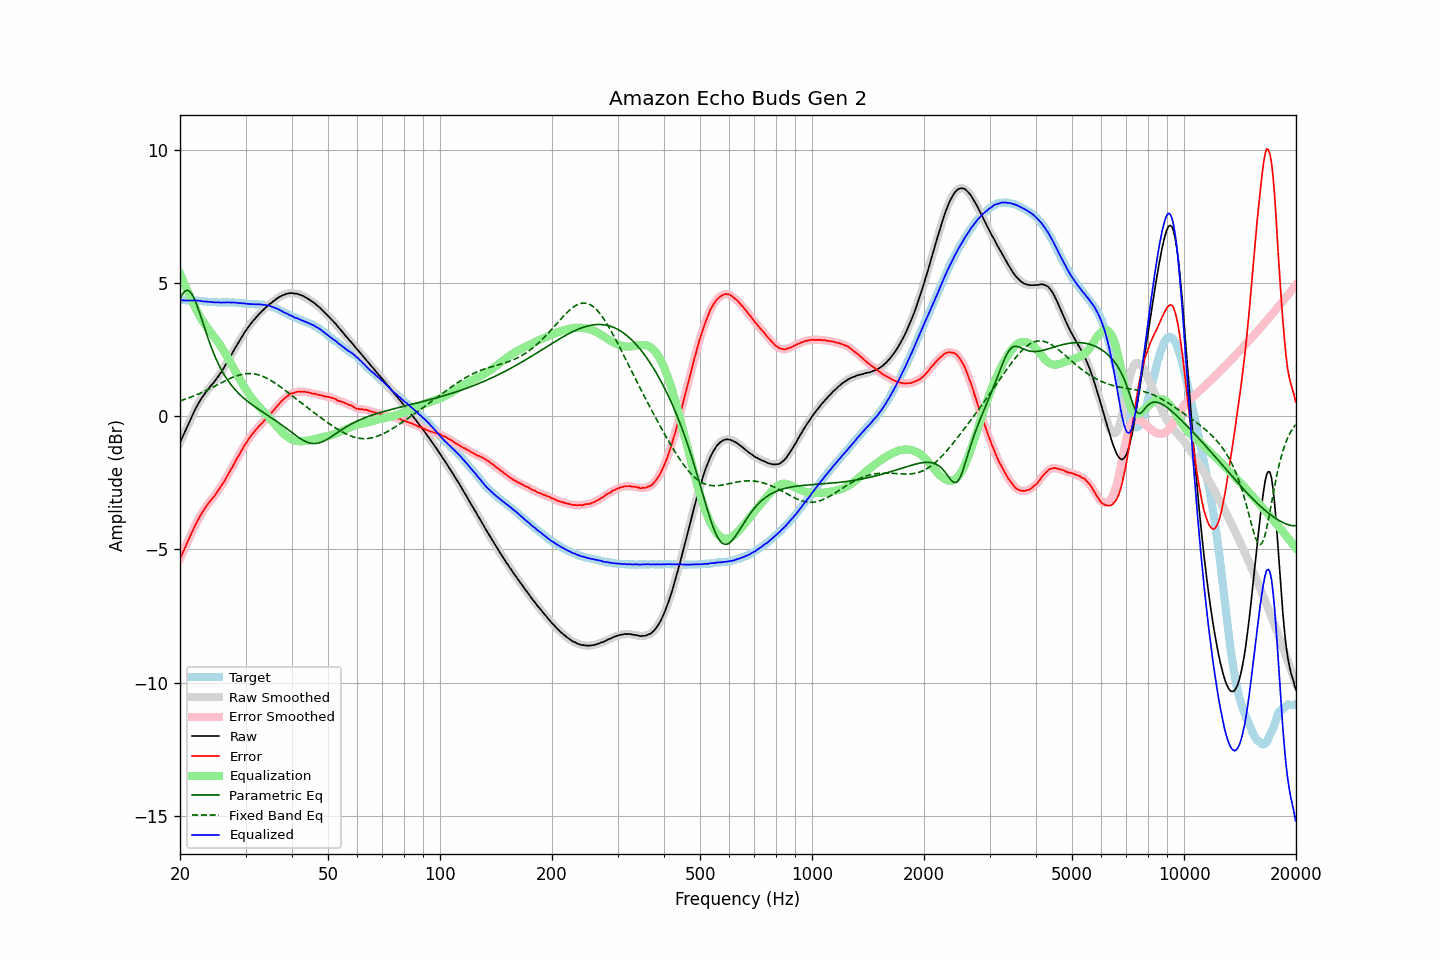

The file beside this chart, header and first rows:
frequency, raw, error, smoothed, error_smoothed, equalization, parametric_eq, fixed_band_eq, equalized_raw, equalized_smoothed, target
20.00, -0.98, -5.35, -0.98, -5.35, 5.37, 4.42, 0.59, 4.39, 4.38, 4.37
20.20, -0.85, -5.22, -0.85, -5.22, 5.22, 4.54, 0.60, 4.37, 4.37, 4.37
20.40, -0.72, -5.09, -0.72, -5.09, 5.08, 4.64, 0.62, 4.36, 4.36, 4.37
20.61, -0.59, -4.95, -0.59, -4.95, 4.94, 4.70, 0.64, 4.36, 4.36, 4.37
20.81, -0.45, -4.81, -0.45, -4.81, 4.80, 4.73, 0.67, 4.35, 4.36, 4.36
21.02, -0.31, -4.67, -0.31, -4.68, 4.67, 4.73, 0.69, 4.36, 4.36, 4.36
21.23, -0.18, -4.54, -0.18, -4.54, 4.54, 4.70, 0.71, 4.36, 4.36, 4.36
21.44, -0.05, -4.42, -0.05, -4.41, 4.41, 4.63, 0.73, 4.36, 4.36, 4.37
21.66, 0.08, -4.28, 0.08, -4.28, 4.28, 4.53, 0.76, 4.35, 4.36, 4.36
21.87, 0.21, -4.15, 0.21, -4.15, 4.15, 4.41, 0.78, 4.36, 4.36, 4.36
22.09, 0.33, -4.02, 0.33, -4.02, 4.03, 4.26, 0.80, 4.36, 4.36, 4.35
22.31, 0.44, -3.91, 0.44, -3.91, 3.91, 4.10, 0.83, 4.35, 4.35, 4.35
22.54, 0.55, -3.79, 0.55, -3.80, 3.80, 3.93, 0.86, 4.35, 4.35, 4.34
22.76, 0.65, -3.69, 0.64, -3.69, 3.69, 3.74, 0.88, 4.34, 4.34, 4.34
22.99, 0.74, -3.59, 0.74, -3.59, 3.59, 3.56, 0.91, 4.33, 4.33, 4.33
23.22, 0.82, -3.50, 0.82, -3.50, 3.50, 3.37, 0.94, 4.32, 4.32, 4.32
23.45, 0.91, -3.41, 0.90, -3.41, 3.41, 3.19, 0.97, 4.32, 4.32, 4.32
23.69, 0.99, -3.32, 0.98, -3.32, 3.33, 3.01, 1.00, 4.31, 4.31, 4.31
23.92, 1.06, -3.24, 1.06, -3.24, 3.25, 2.84, 1.03, 4.31, 4.31, 4.30
24.16, 1.14, -3.16, 1.13, -3.16, 3.17, 2.67, 1.06, 4.31, 4.30, 4.30
24.40, 1.21, -3.09, 1.21, -3.09, 3.09, 2.52, 1.09, 4.30, 4.30, 4.30
24.65, 1.28, -3.02, 1.28, -3.02, 3.01, 2.36, 1.12, 4.29, 4.29, 4.30
24.89, 1.36, -2.94, 1.36, -2.94, 2.93, 2.22, 1.15, 4.29, 4.29, 4.30
25.14, 1.44, -2.85, 1.44, -2.85, 2.85, 2.09, 1.18, 4.29, 4.29, 4.29
25.39, 1.52, -2.76, 1.52, -2.76, 2.76, 1.96, 1.21, 4.28, 4.28, 4.28
25.65, 1.61, -2.67, 1.61, -2.67, 2.68, 1.84, 1.24, 4.28, 4.28, 4.28
25.91, 1.70, -2.58, 1.70, -2.58, 2.58, 1.72, 1.27, 4.28, 4.28, 4.28
26.16, 1.80, -2.49, 1.80, -2.49, 2.48, 1.62, 1.31, 4.28, 4.28, 4.29
26.43, 1.90, -2.39, 1.90, -2.39, 2.38, 1.52, 1.34, 4.28, 4.28, 4.29
26.69, 2.01, -2.28, 2.00, -2.28, 2.28, 1.42, 1.37, 4.29, 4.29, 4.29
26.96, 2.11, -2.17, 2.11, -2.17, 2.18, 1.33, 1.39, 4.28, 4.29, 4.28
27.23, 2.22, -2.06, 2.21, -2.07, 2.07, 1.25, 1.42, 4.29, 4.28, 4.28
27.50, 2.32, -1.96, 2.32, -1.96, 1.96, 1.17, 1.45, 4.28, 4.28, 4.28
27.77, 2.43, -1.86, 2.43, -1.85, 1.85, 1.10, 1.47, 4.28, 4.28, 4.29
28.05, 2.54, -1.74, 2.54, -1.74, 1.74, 1.03, 1.50, 4.28, 4.28, 4.28
28.33, 2.64, -1.63, 2.64, -1.63, 1.63, 0.96, 1.52, 4.27, 4.27, 4.27
28.62, 2.75, -1.51, 2.74, -1.52, 1.52, 0.89, 1.54, 4.27, 4.27, 4.26
28.90, 2.84, -1.43, 2.84, -1.42, 1.42, 0.83, 1.56, 4.26, 4.26, 4.27
29.19, 2.95, -1.31, 2.94, -1.31, 1.31, 0.78, 1.57, 4.26, 4.26, 4.26
29.48, 3.04, -1.21, 3.04, -1.21, 1.21, 0.72, 1.59, 4.25, 4.25, 4.25
29.78, 3.15, -1.09, 3.14, -1.10, 1.11, 0.67, 1.60, 4.25, 4.25, 4.24
30.08, 3.23, -1.01, 3.23, -1.01, 1.01, 0.62, 1.61, 4.24, 4.24, 4.24
30.38, 3.32, -0.91, 3.32, -0.91, 0.92, 0.57, 1.61, 4.23, 4.23, 4.23
30.68, 3.40, -0.82, 3.40, -0.83, 0.83, 0.52, 1.61, 4.23, 4.23, 4.22
30.99, 3.48, -0.74, 3.48, -0.74, 0.74, 0.48, 1.61, 4.22, 4.22, 4.22
31.30, 3.56, -0.66, 3.55, -0.66, 0.66, 0.43, 1.61, 4.22, 4.22, 4.22
31.61, 3.63, -0.59, 3.63, -0.59, 0.59, 0.39, 1.60, 4.22, 4.22, 4.22
31.93, 3.70, -0.51, 3.70, -0.52, 0.52, 0.35, 1.59, 4.21, 4.22, 4.21
32.24, 3.77, -0.45, 3.77, -0.45, 0.45, 0.30, 1.58, 4.22, 4.22, 4.22
32.57, 3.84, -0.37, 3.84, -0.38, 0.38, 0.26, 1.56, 4.22, 4.21, 4.21
32.89, 3.90, -0.31, 3.90, -0.31, 0.31, 0.22, 1.54, 4.21, 4.21, 4.21
33.22, 3.96, -0.25, 3.96, -0.25, 0.25, 0.18, 1.52, 4.20, 4.20, 4.21
33.55, 4.01, -0.19, 4.01, -0.18, 0.18, 0.14, 1.49, 4.19, 4.19, 4.20
33.89, 4.08, -0.11, 4.07, -0.12, 0.12, 0.10, 1.47, 4.19, 4.19, 4.19
34.23, 4.13, -0.04, 4.13, -0.04, 0.05, 0.06, 1.44, 4.18, 4.18, 4.17
34.57, 4.19, 0.02, 4.19, 0.02, -0.02, 0.02, 1.40, 4.17, 4.17, 4.17
34.92, 4.24, 0.09, 4.23, 0.08, -0.08, -0.02, 1.37, 4.15, 4.15, 4.15
35.27, 4.28, 0.14, 4.28, 0.15, -0.15, -0.06, 1.33, 4.13, 4.13, 4.14
35.62, 4.33, 0.22, 4.33, 0.21, -0.22, -0.10, 1.30, 4.11, 4.11, 4.11
35.97, 4.37, 0.28, 4.37, 0.28, -0.29, -0.14, 1.26, 4.08, 4.08, 4.09
... 635 more rows
